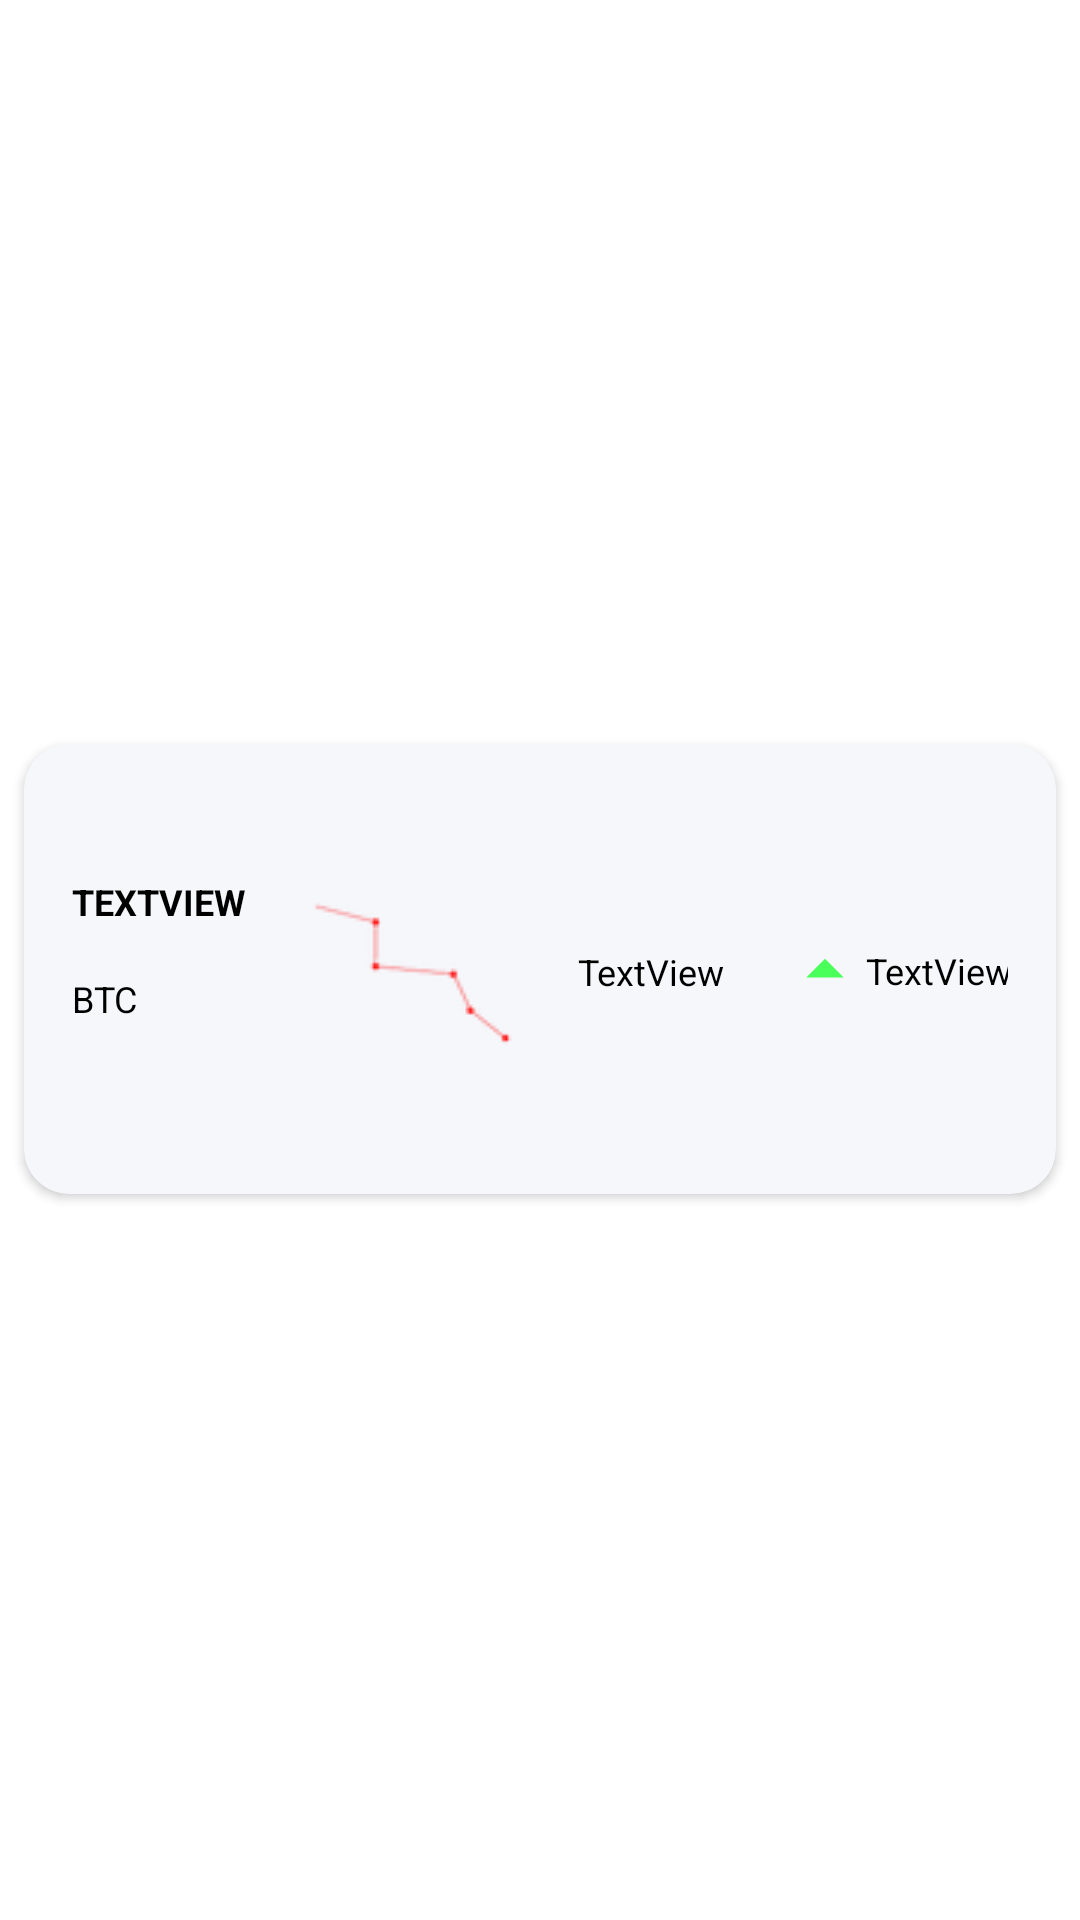

The Android layout XML behind this screen, and the referenced resources:
<!-- AndroidManifest.xml: application theme Theme.Budges -->
<!-- res/layout/crypto_layout.xml -->
<?xml version="1.0" encoding="utf-8"?>
<androidx.constraintlayout.widget.ConstraintLayout xmlns:android="http://schemas.android.com/apk/res/android"
    xmlns:app="http://schemas.android.com/apk/res-auto"
    xmlns:tools="http://schemas.android.com/tools"
    android:layout_width="match_parent"
    android:layout_height="wrap_content">

    <androidx.cardview.widget.CardView
        android:layout_width="0dp"
        android:layout_height="150dp"
        android:layout_marginStart="8dp"
        android:layout_marginTop="8dp"
        android:layout_marginEnd="8dp"
        android:backgroundTint="@color/item"
        app:cardCornerRadius="15dp"
        android:layout_marginBottom="2dp"
        app:layout_constraintBottom_toBottomOf="parent"
        app:layout_constraintEnd_toEndOf="parent"
        app:layout_constraintStart_toStartOf="parent"
        app:layout_constraintTop_toTopOf="parent">

        <androidx.constraintlayout.widget.ConstraintLayout
            android:layout_width="match_parent"
            android:layout_height="match_parent">

            <TextView
                android:id="@+id/price"
                android:layout_width="wrap_content"
                android:layout_height="wrap_content"
                android:layout_marginEnd="40dp"
                android:text="TextView"
                android:textColor="@color/black"
                android:textSize="12sp"
                app:layout_constraintBottom_toBottomOf="parent"
                app:layout_constraintEnd_toEndOf="parent"
                app:layout_constraintHorizontal_bias="0.724"
                app:layout_constraintStart_toStartOf="parent"
                app:layout_constraintTop_toTopOf="parent"
                app:layout_constraintVertical_bias="0.507" />

            <TextView
                android:id="@+id/currency"
                android:layout_width="78dp"
                android:layout_height="32dp"
                android:layout_marginStart="16dp"
                android:text="TextView"
                android:textAllCaps="true"
                android:textColor="@color/black"
                android:textSize="12sp"
                android:textStyle="bold"
                app:layout_constraintBottom_toBottomOf="parent"
                app:layout_constraintStart_toStartOf="parent"
                app:layout_constraintTop_toTopOf="parent"
                app:layout_constraintVertical_bias="0.375" />

            <TextView
                android:id="@+id/symbol"
                android:layout_width="wrap_content"
                android:layout_height="wrap_content"
                android:layout_marginStart="16dp"
                android:text="BTC"
                android:textColor="@color/black"
                android:textSize="12sp"
                app:layout_constraintBottom_toBottomOf="parent"
                app:layout_constraintStart_toStartOf="parent"
                app:layout_constraintTop_toTopOf="parent"
                app:layout_constraintVertical_bias="0.574" />

            <androidx.constraintlayout.widget.ConstraintLayout
                android:id="@+id/currencyLayout"
                android:layout_width="76dp"
                android:layout_height="49dp"
                android:layout_marginEnd="16dp"
                android:orientation="vertical"
                app:layout_constraintBottom_toBottomOf="parent"
                app:layout_constraintEnd_toEndOf="parent"
                app:layout_constraintTop_toTopOf="parent"
                app:layout_constraintVertical_bias="0.504">

                <TextView
                    android:id="@+id/maCap"
                    android:layout_width="wrap_content"
                    android:layout_height="wrap_content"

                    android:layout_toEndOf="@+id/where"
                    android:text="TextView"
                    android:textColor="@color/black"
                    android:textSize="12sp"
                    app:layout_constraintBottom_toBottomOf="parent"
                    app:layout_constraintEnd_toEndOf="parent"
                    app:layout_constraintStart_toEndOf="@+id/where"
                    app:layout_constraintTop_toTopOf="parent" />

                <ImageView
                    android:id="@+id/where"
                    android:layout_width="30dp"
                    android:layout_height="50dp"
                    app:layout_constraintBottom_toBottomOf="parent"
                    app:layout_constraintStart_toStartOf="parent"
                    app:srcCompat="@drawable/up" />
            </androidx.constraintlayout.widget.ConstraintLayout>

            <ImageView
                android:id="@+id/graphic"
                android:layout_width="wrap_content"
                android:layout_height="wrap_content"
                app:layout_constraintBottom_toBottomOf="parent"
                app:layout_constraintEnd_toEndOf="parent"
                app:layout_constraintHorizontal_bias="0.339"
                app:layout_constraintStart_toStartOf="parent"
                app:layout_constraintTop_toTopOf="parent"
                app:srcCompat="@drawable/downs" />

        </androidx.constraintlayout.widget.ConstraintLayout>
    </androidx.cardview.widget.CardView>

</androidx.constraintlayout.widget.ConstraintLayout>
<!-- resources referenced by this layout -->
<resources>
  <color name="black">#FF000000</color>
  <color name="item">#F5F7FB</color>
  <!-- drawable downs: png bitmap (drawable, 2722 bytes) -->
  <!-- drawable up (drawable) -->
  <vector android:height="24dp" android:tint="#4AFF59"
      android:viewportHeight="24" android:viewportWidth="24"
      android:width="24dp" xmlns:android="http://schemas.android.com/apk/res/android">
      <path android:fillColor="@android:color/white" android:pathData="M7,14l5,-5 5,5z"/>
  </vector>
  <style name="Theme.Budges" parent="Theme.MaterialComponents.DayNight.NoActionBar">
          
          <item name="colorPrimary">@color/purple_500</item>
          <item name="colorPrimaryVariant">@color/backroundGradyan</item>
          <item name="colorOnPrimary">@color/white</item>
          
          <item name="colorSecondary">@color/teal_200</item>
          <item name="colorSecondaryVariant">@color/teal_700</item>
          <item name="colorOnSecondary">@color/black</item>
  
          
          <item name="android:statusBarColor" tools:targetApi="l">?attr/colorPrimaryVariant</item>
  
      </style>
  <color name="purple_500">#FF6200EE</color>
  <color name="backroundGradyan">#3A78F2</color>
  <color name="white">#FFFFFFFF</color>
  <color name="teal_200">#FF03DAC5</color>
  <color name="teal_700">#FF018786</color>
</resources>
